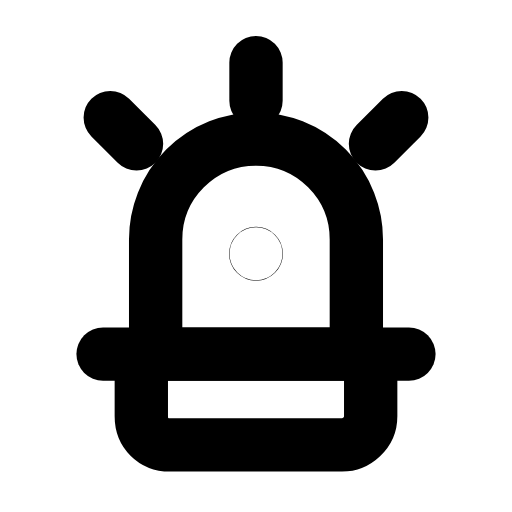
t = 0.00 s
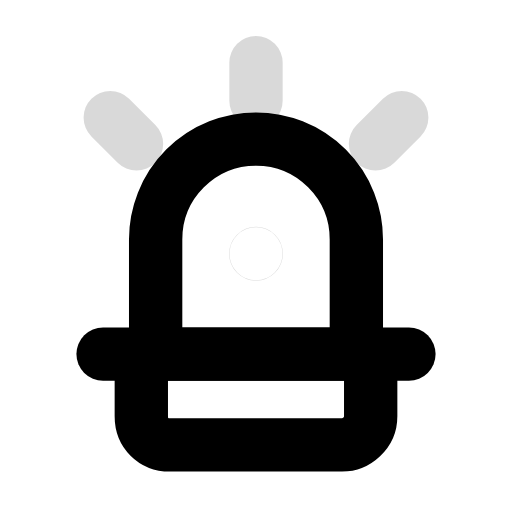
t = 0.26 s
t = 0.53 s: frame unchanged from t = 0.00 s, image omitted
t = 0.78 s: frame unchanged from t = 0.00 s, image omitted
t = 1.09 s: frame unchanged from t = 0.00 s, image omitted
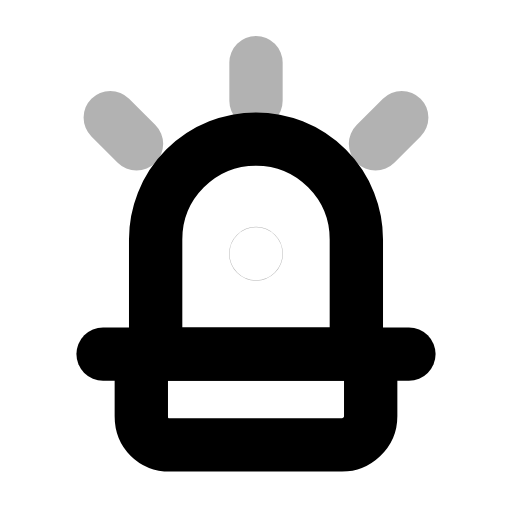
t = 1.34 s

The animated SVG that drew these frames (rendered in a browser with its animation timeline set to each time). Animation: 2 SMIL elements (animate=2); one cycle of 1.60 s, repeats indefinitely.

<svg xmlns="http://www.w3.org/2000/svg" width="24" height="24" viewBox="0 0 24 24" fill="none"><g transform="translate(-1.44 -0.873) scale(1.12)"><path stroke="currentColor" stroke-width="2.232" stroke-linecap="round" stroke-linejoin="round" fill="none" d="M7.8 15.6L7.8 10.8A4.2 4.2 0 0 1 16.2 10.8L16.2 15.6"></path><line stroke="currentColor" stroke-width="2.232" stroke-linecap="round" stroke-linejoin="round" fill="none" x1="5.6" y1="15.6" x2="18.4" y2="15.6"></line><path stroke="currentColor" stroke-width="2.232" stroke-linecap="round" stroke-linejoin="round" fill="none" d="M7.2 15.6L16.8 15.6L16.8 18.2C16.8 18.9 16.2 19.4 15.6 19.4L8.4 19.4C7.7 19.4 7.2 18.9 7.2 18.2L7.2 15.6Z"></path><circle stroke="currentColor" stroke-width="2.232" stroke-linecap="round" stroke-linejoin="round" fill="none" cx="12" cy="11.4" r="0.01"><animate attributeName="opacity" values="1;0.15;1;0.15;1;1;1;1;0.15;1;0.15;1;1" keyTimes="0;0.054;0.108;0.162;0.216;0.45;0.6;0.756;0.792;0.828;0.864;0.9;1" dur="1.6s" repeatCount="indefinite" calcMode="spline" keySplines="0.16 1 0.3 1;0.16 1 0.3 1;0.16 1 0.3 1;0.16 1 0.3 1;0.16 1 0.3 1;0.16 1 0.3 1;0.16 1 0.3 1;0.16 1 0.3 1;0.16 1 0.3 1;0.16 1 0.3 1;0.16 1 0.3 1;0.16 1 0.3 1"/></circle><path stroke="currentColor" stroke-width="2.232" stroke-linecap="round" stroke-linejoin="round" fill="none" d="M12 3.4L12 5M5.9 5.7L7 6.8M18.1 5.7L17 6.8"><animate attributeName="opacity" values="1;0.15;1;0.15;1;1;1;1;0.15;1;0.15;1;1" keyTimes="0;0.054;0.108;0.162;0.216;0.45;0.6;0.756;0.792;0.828;0.864;0.9;1" dur="1.6s" repeatCount="indefinite" calcMode="spline" keySplines="0.16 1 0.3 1;0.16 1 0.3 1;0.16 1 0.3 1;0.16 1 0.3 1;0.16 1 0.3 1;0.16 1 0.3 1;0.16 1 0.3 1;0.16 1 0.3 1;0.16 1 0.3 1;0.16 1 0.3 1;0.16 1 0.3 1;0.16 1 0.3 1"/></path></g></svg>
